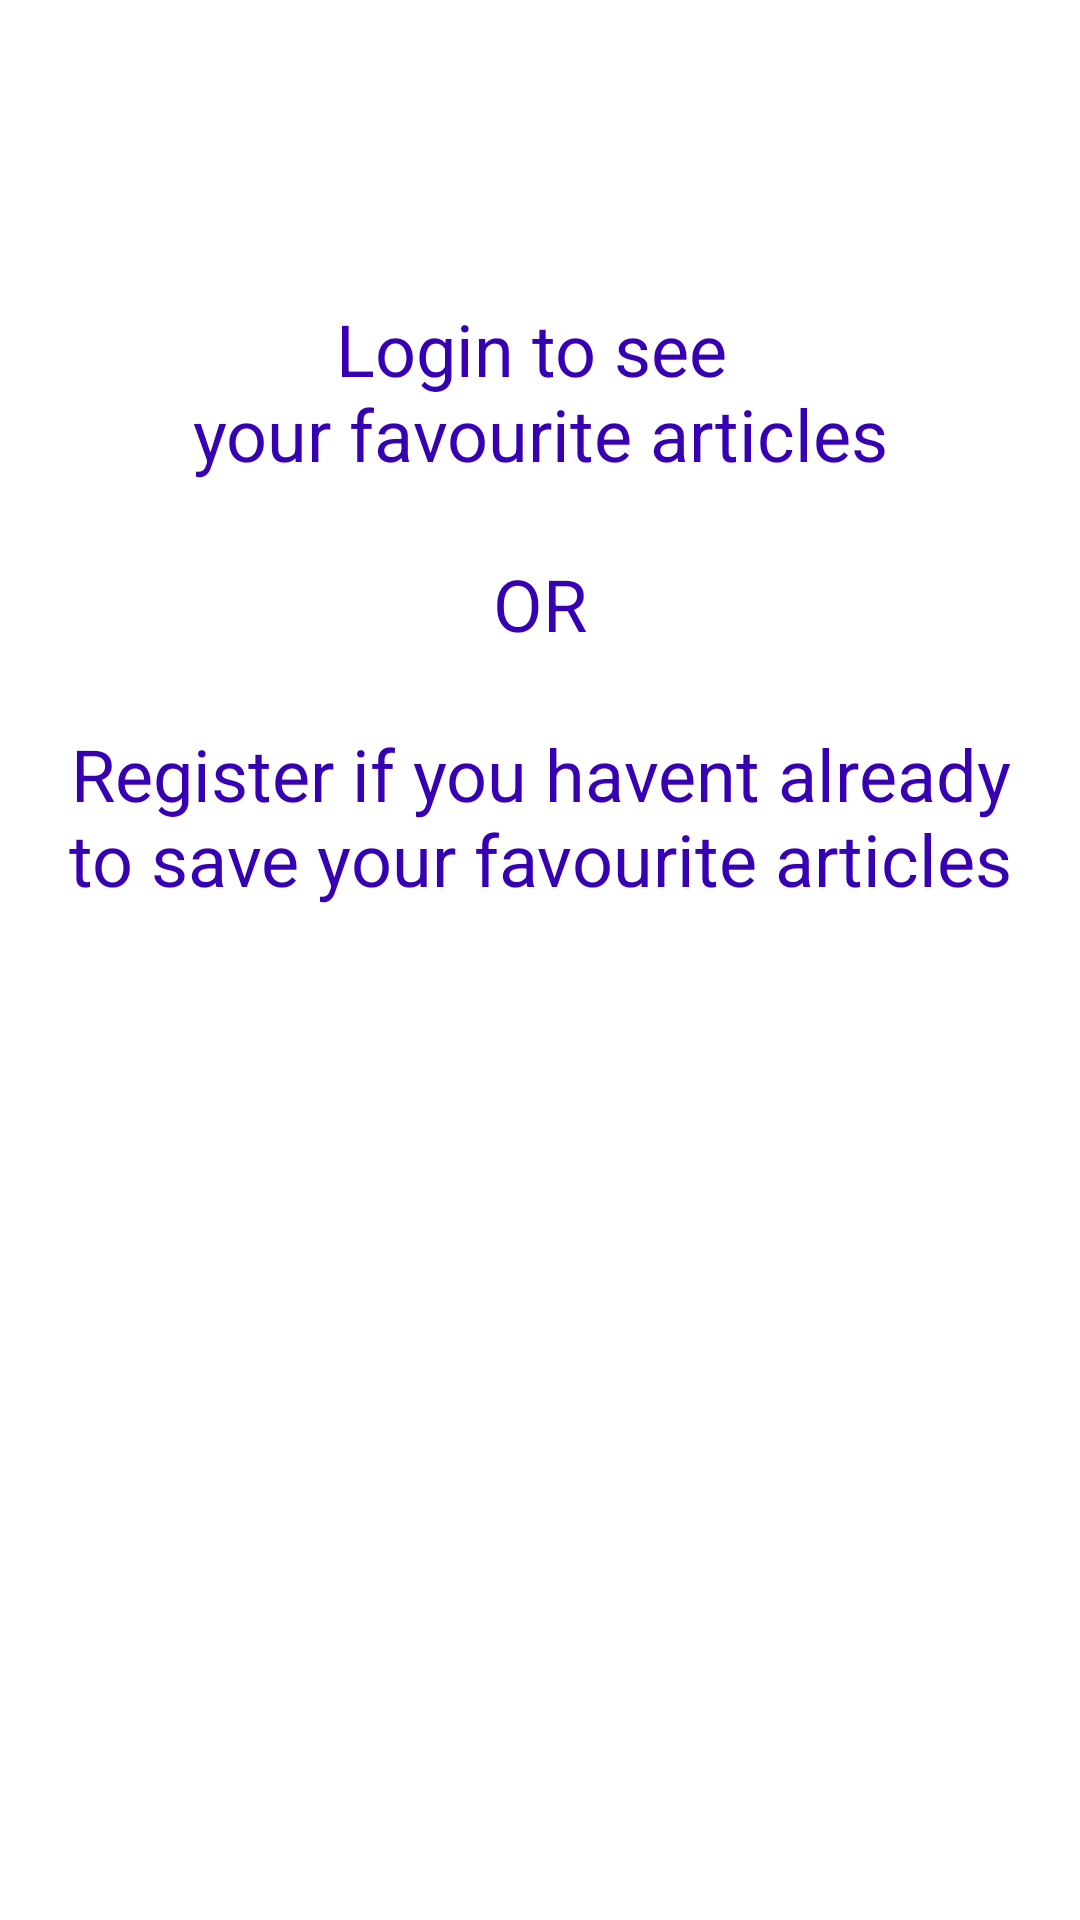

Produce the Android XML layout that renders to this screen, including the resource entries it uses.
<!-- AndroidManifest.xml: application theme Theme.NewsReaderStudent636130 -->
<!-- res/layout/loginregisterfragment.xml -->
<?xml version="1.0" encoding="utf-8"?>
<LinearLayout xmlns:android="http://schemas.android.com/apk/res/android"
    xmlns:app="http://schemas.android.com/apk/res-auto"
    xmlns:tools="http://schemas.android.com/tools"
    android:layout_width="match_parent"
    android:layout_height="match_parent"
    android:orientation="vertical"
    tools:context=".LoginRegister.LoginRegisterFragment"
    android:id="@+id/notLoggedIn">


    <TextView
        android:layout_width="wrap_content"
        android:layout_height="wrap_content"
        android:layout_gravity="center_horizontal"
        android:layout_marginTop="100dp"
        android:text="@string/loginReg"
        android:textAlignment="center"
        android:textColor="@color/design_default_color_primary_dark"
        android:textSize="24sp"></TextView>


</LinearLayout>
<!-- resources referenced by this layout -->
<resources>
  <string name="loginReg">Login to see \nyour favourite articles\n\nOR\n\nRegister if you havent already\nto save your favourite articles</string>
  <style name="Theme.NewsReaderStudent636130" parent="Theme.MaterialComponents.DayNight.NoActionBar">
          
          <item name="colorPrimary">@color/purple_500</item>
          <item name="colorPrimaryVariant">@color/purple_700</item>
          <item name="colorOnPrimary">@color/white</item>
          
          <item name="colorSecondary">@color/teal_200</item>
          <item name="colorSecondaryVariant">@color/teal_700</item>
          <item name="colorOnSecondary">@color/black</item>
          
          <item name="android:statusBarColor" tools:targetApi="l">?attr/colorPrimaryVariant</item>
          
      </style>
  <color name="purple_500">#FF6200EE</color>
  <color name="purple_700">#05245C</color>
  <color name="white">#FFFFFFFF</color>
  <color name="teal_200">#FF03DAC5</color>
  <color name="teal_700">#FF018786</color>
  <color name="black">#FF000000</color>
</resources>
